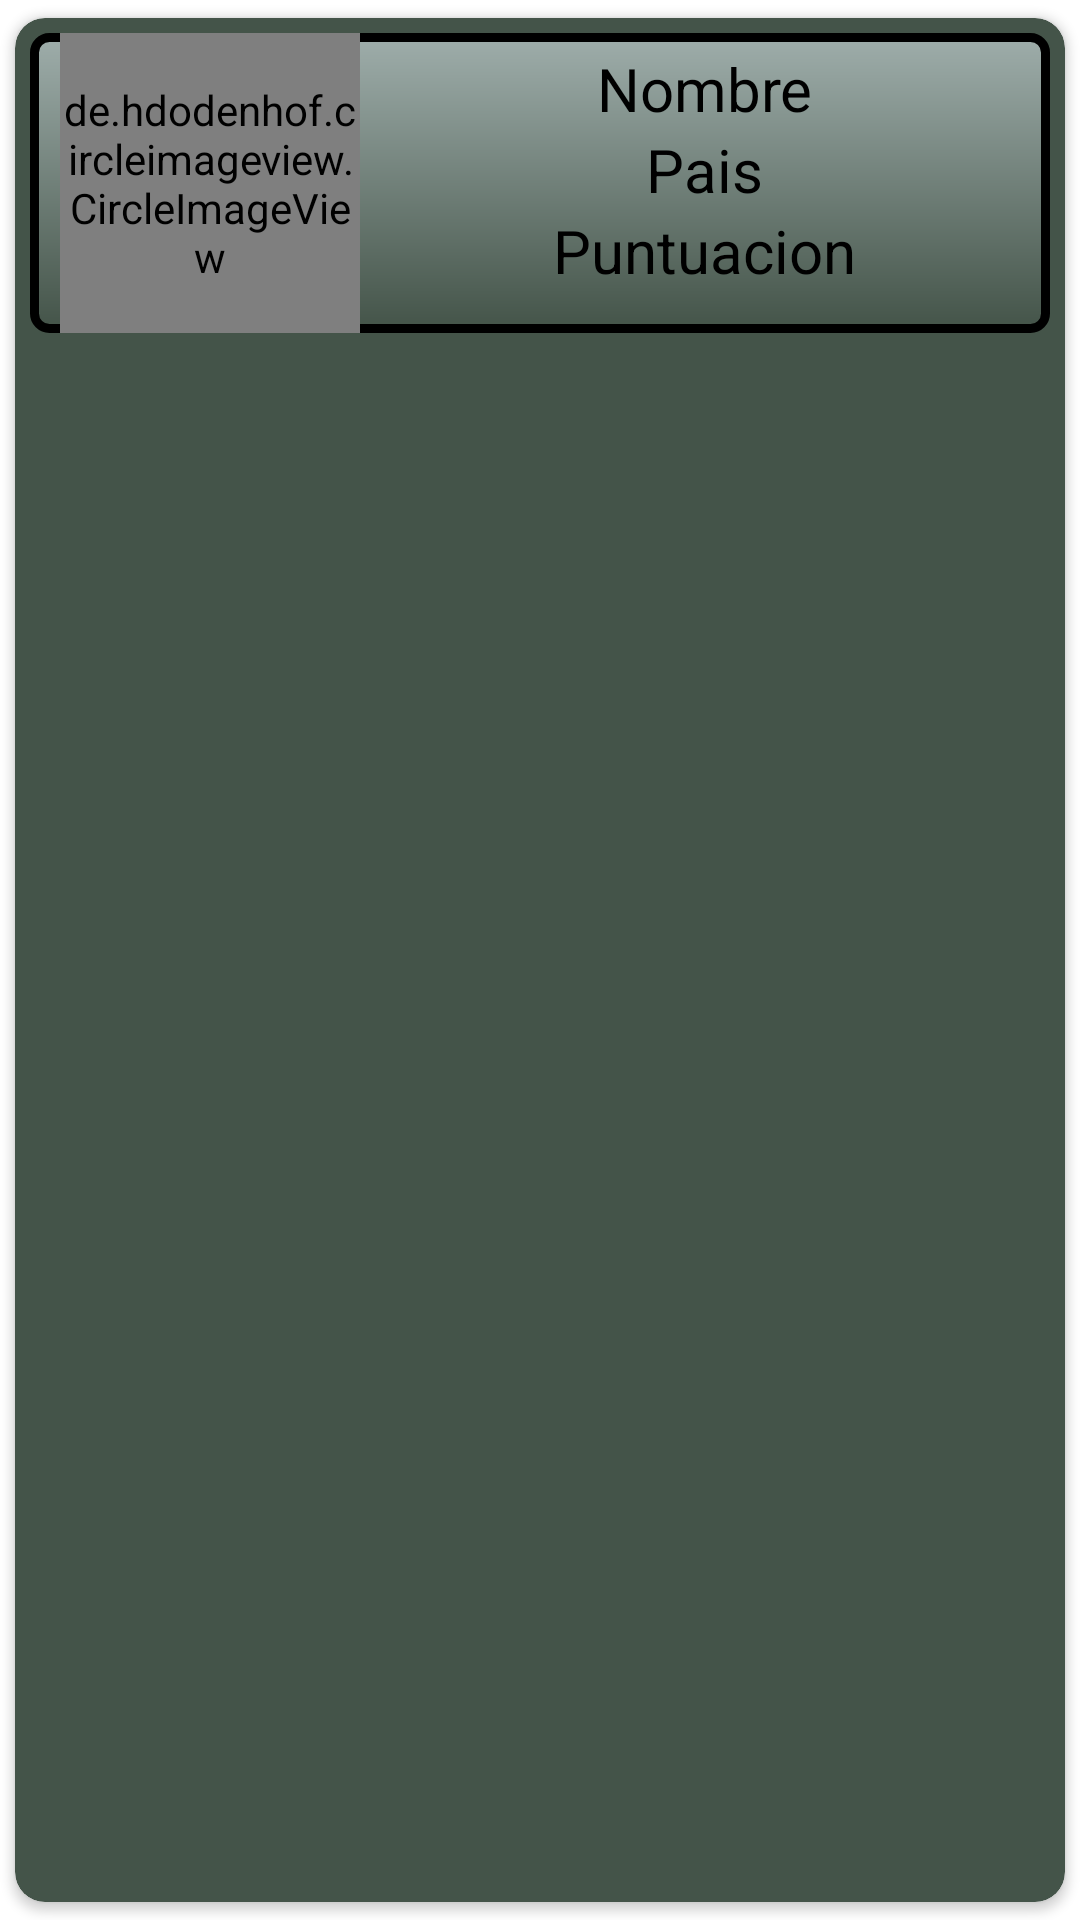

Android layout source for this screen:
<!-- AndroidManifest.xml: application theme Theme.JuegoDisparos1 -->
<!-- res/layout/jugadores.xml -->
<?xml version="1.0" encoding="utf-8"?>
<androidx.cardview.widget.CardView
    xmlns:android="http://schemas.android.com/apk/res/android"
    android:layout_width="match_parent"
    android:layout_height="wrap_content"
    xmlns:app="http://schemas.android.com/apk/res-auto"
    app:cardUseCompatPadding="true"
    app:cardCornerRadius="10dp"
    android:elevation="2dp"
    android:backgroundTint="@color/rankingJug2"
    app:contentPadding="5dp"
    android:foreground="?android:attr/selectableItemBackground">

    <androidx.appcompat.widget.LinearLayoutCompat
        android:background="@drawable/rankingjugadores"
        android:layout_width="match_parent"
        android:layout_height="wrap_content"
        android:orientation="horizontal">

        
        <de.hdodenhof.circleimageview.CircleImageView
            android:id="@+id/ImagenJugador"
            android:layout_width="100dp"
            android:layout_height="100dp"
            android:layout_marginLeft="10dp"
            android:src="@drawable/falcon"/>

        <androidx.appcompat.widget.LinearLayoutCompat
            android:layout_width="match_parent"
            android:layout_height="wrap_content"
            android:gravity="center"
            android:orientation="vertical">

            
            <TextView
                android:id="@+id/NombreJugador"
                android:text="@string/NombreJugador"
                android:layout_marginTop="5dp"
                android:textSize="20sp"
                android:textColor="#000000"
                android:layout_width="wrap_content"
                android:layout_height="wrap_content"/>

            
            <TextView
                android:id="@+id/PaisJugador"
                android:text="@string/PaisJugador"
                android:textSize="20sp"
                android:textColor="#000000"
                android:layout_width="wrap_content"
                android:layout_height="wrap_content"/>

            
            <TextView
                android:id="@+id/PuntuacionJugador"
                android:text="@string/PuntuacionJugador"
                android:textSize="20sp"
                android:textColor="#000000"
                android:layout_width="wrap_content"
                android:layout_height="wrap_content"/>

            
            <TextView
                android:visibility="gone"
                android:id="@+id/FechaJugador"
                android:text="@string/FechaJugador"
                android:textSize="20sp"
                android:textColor="#000000"
                android:layout_width="wrap_content"
                android:layout_height="wrap_content"/>

            
            <TextView
                android:visibility="gone"
                android:id="@+id/CorreoJugador"
                android:text="@string/CorreoJugador"
                android:textSize="20sp"
                android:textColor="#000000"
                android:layout_width="wrap_content"
                android:layout_height="wrap_content"/>

        </androidx.appcompat.widget.LinearLayoutCompat>

    </androidx.appcompat.widget.LinearLayoutCompat>

</androidx.cardview.widget.CardView>
<!-- resources referenced by this layout -->
<resources>
  <color name="rankingJug2">#445449</color>
  <!-- drawable rankingjugadores (drawable) -->
  <?xml version="1.0" encoding="utf-8"?>
  <layer-list xmlns:android="http://schemas.android.com/apk/res/android">
      <item>
          <shape
              android:shape="rectangle">
              <stroke
                  android:width="3dp" android:color="#000000" />
              <corners
                  android:radius="5dp"/>
              <gradient
                  android:angle="-90" android:startColor="@color/rankingJug1" android:endColor="@color/rankingJug2" />
          </shape>
      </item>
  </layer-list>
  <string name="CorreoJugador">Correo</string>
  <string name="FechaJugador">Fecha</string>
  <string name="NombreJugador">Nombre</string>
  <string name="PaisJugador">Pais</string>
  <string name="PuntuacionJugador">Puntuacion</string>
  <style name="Theme.JuegoDisparos1" parent="Theme.MaterialComponents.DayNight.DarkActionBar">
          
          <item name="colorPrimary">@color/purple_500</item>
          <item name="colorPrimaryVariant">@color/purple_700</item>
          <item name="colorOnPrimary">@color/white</item>
          
          <item name="colorSecondary">@color/teal_200</item>
          <item name="colorSecondaryVariant">@color/teal_700</item>
          <item name="colorOnSecondary">@color/black</item>
          
          <item name="android:statusBarColor" tools:targetApi="l">?attr/colorPrimaryVariant</item>
          
      </style>
  <color name="rankingJug1">#9eadaa</color>
  <color name="purple_500">#FF6200EE</color>
  <color name="purple_700">#FF3700B3</color>
  <color name="white">#FFFFFFFF</color>
  <color name="teal_200">#FF03DAC5</color>
  <color name="teal_700">#FF018786</color>
  <color name="black">#FF000000</color>
</resources>
